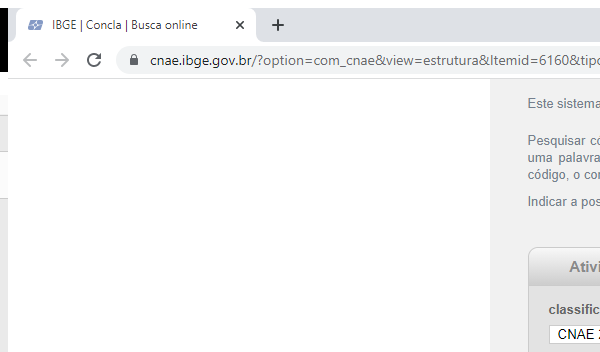
Task: Navega pelo site do IBGE e busca dados de CNAE das seções A, B e C. Insere informações em planilha e depois higieniza dados.
Workflow: Process

Step 1: Extrai informações do site do IBGE in window 'IBGE | Concla | Busca online' (chrome.exe)

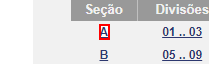
Step 2: click on the link '*{0}*'

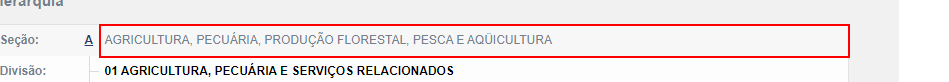
Step 3: get-text from the element
